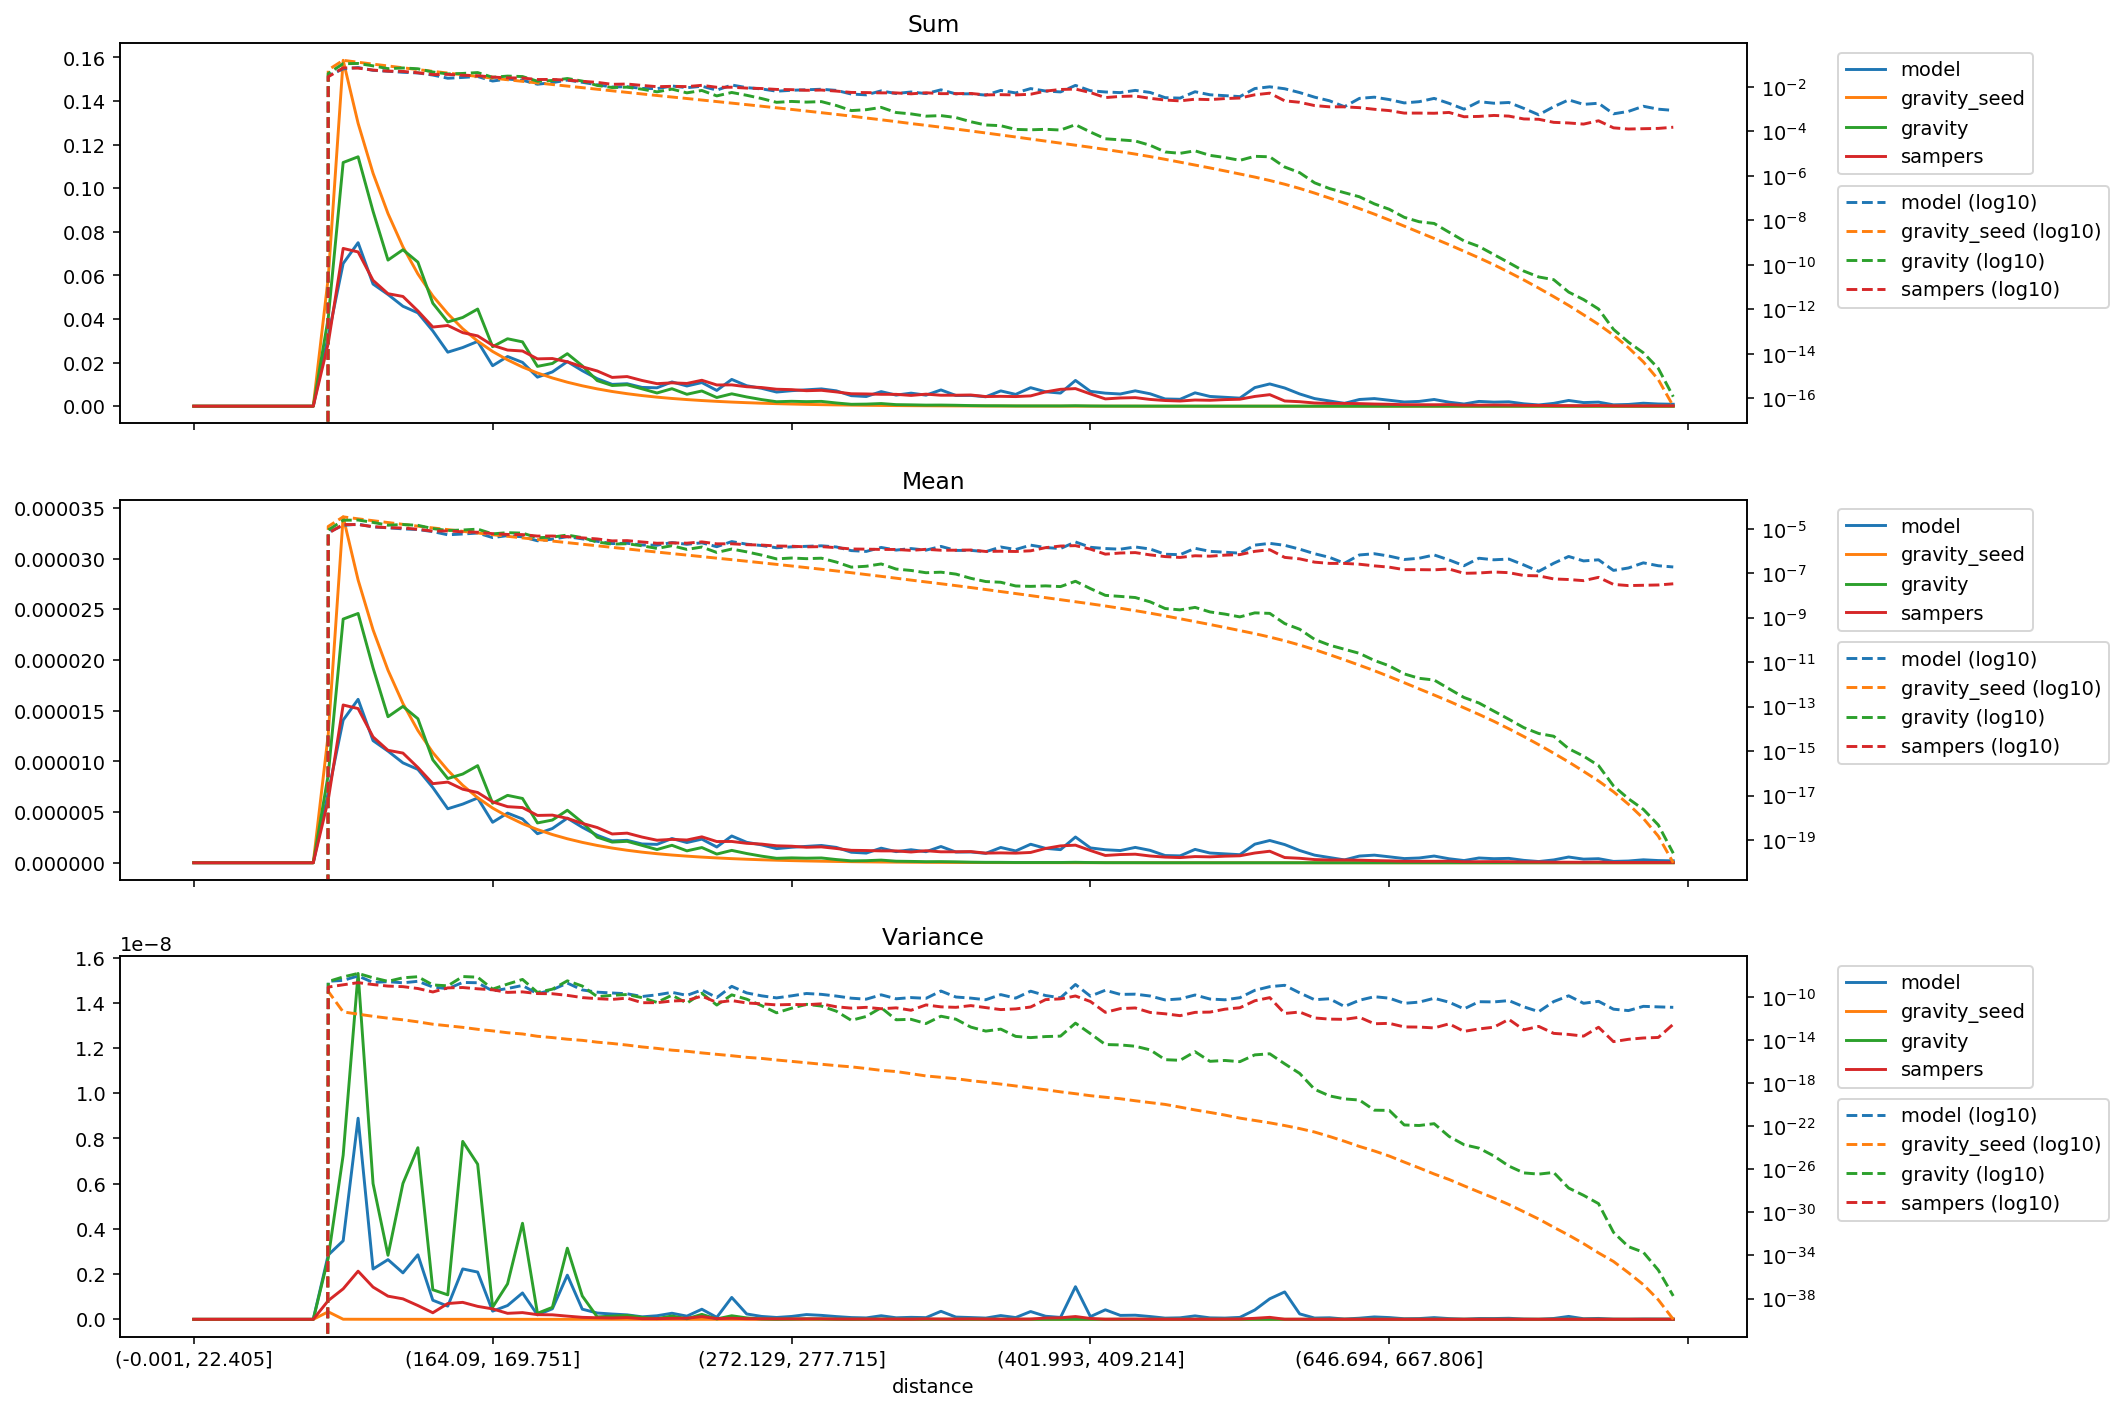

Source data for this figure (header and first rows):
distance, model_mean, gravity_seed_mean, gravity_mean, sampers_mean, model_variance, gravity_seed_variance, gravity_variance, sampers_variance, model_sum, gravity_seed_sum, gravity_sum, sampers_sum
(-0.001, 22.405], 0.0, 0.0, 0.0, 0.0, 0.0, 0.0, 0.0, 0.0, 0.0, 0.0, 0.0, 0.0
(22.405, 35.395], 0.0, 0.0, 0.0, 0.0, 0.0, 0.0, 0.0, 0.0, 0.0, 0.0, 0.0, 0.0
(35.395, 46.554], 0.0, 0.0, 0.0, 0.0, 0.0, 0.0, 0.0, 0.0, 0.0, 0.0, 0.0, 0.0
(46.554, 56.061], 0.0, 0.0, 0.0, 0.0, 0.0, 0.0, 0.0, 0.0, 0.0, 0.0, 0.0, 0.0
(56.061, 64.93], 0.0, 0.0, 0.0, 0.0, 0.0, 0.0, 0.0, 0.0, 0.0, 0.0, 0.0, 0.0
(64.93, 73.165], 0.0, 0.0, 0.0, 0.0, 0.0, 0.0, 0.0, 0.0, 0.0, 0.0, 0.0, 0.0
(73.165, 80.94], 0.0, 0.0, 0.0, 0.0, 0.0, 0.0, 0.0, 0.0, 0.0, 0.0, 0.0, 0.0
(80.94, 88.329], 0.0, 0.0, 0.0, 0.0, 0.0, 0.0, 0.0, 0.0, 0.0, 0.0, 0.0, 0.0
(88.329, 95.338], 0.0, 0.0, 0.0, 0.0, 0.0, 0.0, 0.0, 0.0, 0.0, 0.0, 0.0, 0.0
(95.338, 102.07], 6.914946011384073e-06, 1.2653898970208897e-05, 8.672557055851399e-06, 6.192792357374791e-06, 2.845411080136816e-09, 3.3275325948545893e-10, 2.7081058075827245e-09, 8.269654227575385e-10, 0.03217, 0.05887, 0.04034, 0.02881
(102.07, 108.851], 1.4071316947345207e-05, 3.411839242478412e-05, 2.403681730736319e-05, 1.5561603578024748e-05, 3.474076996532964e-09, 4.095703969451812e-12, 7.260361040625954e-09, 1.3481193735109036e-09, 0.06543, 0.1587, 0.1118, 0.07236
(108.851, 115.402], 1.612003053619802e-05, 2.789140198358795e-05, 2.4590443917103397e-05, 1.5208645404943376e-05, 8.896390936492985e-09, 2.5414157445034776e-12, 1.5301361090645693e-08, 2.129499096005345e-09, 0.07499, 0.1298, 0.1144, 0.07075
(115.402, 121.788], 1.2047491172014687e-05, 2.2976669096488394e-05, 1.92234523062934e-05, 1.241070230020472e-05, 2.225985301889513e-09, 1.5967546336908554e-12, 6.00707962024255e-09, 1.4257004942528305e-09, 0.05602, 0.1068, 0.08939, 0.05771
(121.788, 128.103], 1.1011749352075283e-05, 1.8990567532281708e-05, 1.4404354108519015e-05, 1.1090356787066798e-05, 2.640519365229612e-09, 1.0754341440501173e-12, 2.8326364469210836e-09, 1.0244614205130732e-09, 0.05123, 0.08834, 0.06701, 0.05159
(128.103, 134.5], 9.853957103619072e-06, 1.5705384875010723e-05, 1.542595662777711e-05, 1.0818847826977302e-05, 2.055342156262814e-09, 7.544268086815804e-13, 6.012137256233118e-09, 9.051205725168816e-10, 0.04584, 0.07306, 0.07176, 0.05033
(134.5, 140.658], 9.209043700953646e-06, 1.3043226283379699e-05, 1.4209015763229374e-05, 9.393690664845573e-06, 2.854869354576592e-09, 4.885338066885899e-13, 7.591156681878902e-09, 6.090312018887256e-10, 0.04282, 0.06065, 0.06607, 0.04368
(140.658, 146.534], 7.4175041851645175e-06, 1.0865362809061336e-05, 1.014987960370564e-05, 7.802111302264943e-06, 8.431623910104407e-10, 2.941748991390008e-13, 1.3075373618091419e-09, 2.903010323006126e-10, 0.03451, 0.05055, 0.04722, 0.0363
(146.534, 152.416], 5.324572043724443e-06, 9.122281885970073e-06, 8.3071304271253e-06, 7.957485654661733e-06, 5.834313002586055e-10, 2.110685242935735e-13, 1.0825678524205998e-09, 6.985824407454085e-10, 0.02477, 0.04244, 0.03864, 0.03702
(152.416, 158.282], 5.785086886086292e-06, 7.640573508748124e-06, 8.751035945489862e-06, 7.254236166114951e-06, 2.2291763638041568e-09, 1.5055907767449846e-13, 7.87084041871316e-09, 7.501146011292587e-10, 0.0269, 0.03553, 0.04069, 0.03373
(158.282, 164.09], 6.386941854121077e-06, 6.414478621276361e-06, 9.578890703961276e-06, 6.929871299732195e-06, 2.0900071447226748e-09, 9.933100755998029e-14, 6.8617275383094205e-09, 5.727849705756351e-10, 0.02971, 0.02984, 0.04456, 0.03224
(164.09, 169.751], 3.990373462679984e-06, 5.396253762963677e-06, 5.872212411285556e-06, 6.004973123992084e-06, 3.614017385289506e-10, 7.07937805574494e-14, 5.351720450018123e-10, 4.60799345438567e-10, 0.01856, 0.02509, 0.02731, 0.02792
(169.751, 175.259], 4.898351820391663e-06, 4.5687167726052205e-06, 6.647941362831842e-06, 5.533153274959129e-06, 6.098206174874529e-10, 4.774912702393528e-14, 1.5692116065018597e-09, 2.6506391853003207e-10, 0.02279, 0.02125, 0.03093, 0.02574
(175.259, 180.935], 4.319455696163556e-06, 3.857325245779709e-06, 6.341515149968815e-06, 5.4413959313226855e-06, 1.1663136064799493e-09, 3.670180231642318e-14, 4.249321435336116e-09, 2.9670372965809915e-10, 0.02009, 0.01794, 0.0295, 0.02531
(180.935, 186.282], 2.86390439905262e-06, 3.273758520115371e-06, 3.926466020296441e-06, 4.6677951081933235e-06, 1.9750893957520195e-10, 2.233633866193848e-14, 2.654555136090013e-10, 2.066170912869848e-10, 0.01332, 0.01522, 0.01826, 0.02171
(186.282, 191.76], 3.377954307309056e-06, 2.7819177918039374e-06, 4.213669295674176e-06, 4.698636308826721e-06, 4.659288472137302e-10, 1.6967147533772008e-14, 5.287549182650154e-10, 1.9899892805783046e-10, 0.01571, 0.01294, 0.0196, 0.02186
(191.76, 197.086], 4.397684310545246e-06, 2.3655187477519797e-06, 5.179705659564033e-06, 4.379361341883729e-06, 1.9535761822694525e-09, 1.1947055983018179e-14, 3.146908065935941e-09, 1.4081329463551028e-10, 0.02045, 0.011, 0.02409, 0.02036
(197.086, 202.626], 3.4988227288511878e-06, 2.010209843919405e-06, 3.978281982660925e-06, 3.884303189212279e-06, 4.4909193718310814e-10, 9.374824588857492e-15, 1.0326681646698415e-09, 8.731286961850326e-11, 0.01628, 0.009351, 0.01851, 0.01807
(202.626, 207.999], 2.7099972408920104e-06, 1.70683416996274e-06, 2.521561868722675e-06, 3.4738272742851703e-06, 2.784945598178849e-10, 6.352825028809018e-15, 1.074912823317901e-10, 6.944606518036769e-11, 0.01261, 0.00794, 0.01173, 0.01616
(207.999, 213.47], 2.151110415288412e-06, 1.4496574307926626e-06, 2.0390462755090703e-06, 2.8383754234949854e-06, 2.3386277051513287e-10, 4.8018878525264485e-15, 1.4218713356516533e-10, 5.932119069624618e-11, 0.01, 0.006741, 0.009482, 0.0132
(213.47, 218.954], 2.213800562982206e-06, 1.2319903323215277e-06, 2.113052770223601e-06, 2.9208095624166693e-06, 1.9770941733500598e-10, 3.4129779647874024e-15, 1.6886682724004121e-10, 7.797658138878499e-11, 0.0103, 0.005731, 0.00983, 0.01359
(218.954, 224.269], 1.8511952983558102e-06, 1.0466918993096753e-06, 1.7102240804968766e-06, 2.533316197512846e-06, 1.1049416751766737e-10, 2.2924898901348084e-15, 8.668116288012743e-11, 2.927224929471574e-11, 0.008612, 0.004869, 0.007956, 0.01178
(224.269, 229.603], 1.8138061193999926e-06, 8.919038514209003e-07, 1.3034820132240472e-06, 2.2218014181311977e-06, 1.573988615595069e-10, 1.6843450641346746e-15, 3.102824410988066e-11, 2.945764911753587e-11, 0.008434, 0.004147, 0.006061, 0.01033
(229.603, 234.752], 2.3919224473600844e-06, 7.614021633605253e-07, 1.7236276829764028e-06, 2.303604166436605e-06, 2.6844306713123985e-10, 1.15069272526406e-15, 1.4664876910338425e-10, 4.220654495055609e-11, 0.01113, 0.003542, 0.008018, 0.01072
(234.752, 239.974], 1.9920046153410447e-06, 6.527548734998582e-07, 1.1744256210011918e-06, 2.243812174745296e-06, 1.405197126619272e-10, 9.043930120314598e-16, 2.6296080175001892e-11, 4.728529333987176e-11, 0.009263, 0.003035, 0.005461, 0.01043
(239.974, 245.254], 2.3283074886536992e-06, 5.573498063421739e-07, 1.5005882873546057e-06, 2.5567561115213928e-06, 4.461225201976686e-10, 6.383235392077657e-16, 2.1931560147178302e-10, 1.1969508164250572e-10, 0.01083, 0.002593, 0.006981, 0.01189
(245.254, 250.51], 1.5522049924357993e-06, 4.752387327972276e-07, 8.558179999379993e-07, 2.0927185705827474e-06, 8.722119998496212e-11, 4.716669654436069e-16, 1.770388552240968e-11, 3.081020300259616e-11, 0.007221, 0.002211, 0.003981, 0.009735
(250.51, 255.844], 2.641156279126305e-06, 4.055175213834472e-07, 1.2200025520783841e-06, 2.1006197887709813e-06, 9.678973124903957e-10, 3.5020750813801974e-16, 1.5729323200100426e-10, 4.638115250014407e-11, 0.01228, 0.001886, 0.005673, 0.009768
(255.844, 261.162], 2.016594190992412e-06, 3.459398000209227e-07, 9.116102484692342e-07, 1.9176512200563272e-06, 2.367688676874671e-10, 2.4944307238672407e-16, 6.231120086905287e-11, 2.7685960395894584e-11, 0.009381, 0.001609, 0.004241, 0.008921
(261.162, 266.661], 1.7628922634168352e-06, 2.9378601527771964e-07, 6.512713755999252e-07, 1.8402540986598509e-06, 1.2743995629180642e-10, 1.9696830939938182e-16, 1.5625111740015286e-11, 2.3068510768795966e-11, 0.008197, 0.001366, 0.003028, 0.008557
(266.661, 272.129], 1.3931675956698366e-06, 2.493929777822394e-07, 4.3960772115810563e-07, 1.6727634504054028e-06, 8.185240826334626e-11, 1.4060898201829687e-16, 3.3722714729515916e-12, 1.8335710085135225e-11, 0.006481, 0.00116, 0.002045, 0.007782
(272.129, 277.715], 1.5267590089532453e-06, 2.1140339010111222e-07, 4.824643977723406e-07, 1.6336300869643826e-06, 1.2721927916069695e-10, 1.0476327159859759e-16, 8.986022183751944e-12, 2.016567845476252e-11, 0.007102, 0.0009834, 0.002244, 0.0076
(277.715, 283.342], 1.6165149274652565e-06, 1.784825779656348e-07, 4.500591157079797e-07, 1.527609104357745e-06, 2.1025746851522265e-10, 7.760443427656725e-17, 2.0588327789712866e-11, 1.9076886915727317e-11, 0.007517, 0.0008299, 0.002093, 0.007103
(283.342, 289.14], 1.7048808933311243e-06, 1.504689380740047e-07, 4.734163464374922e-07, 1.5660191385584705e-06, 1.748484685522297e-10, 5.679365737351425e-17, 1.4317631986362794e-11, 2.2974484310044822e-11, 0.007931, 0.0007, 0.002202, 0.007285
(289.14, 295.075], 1.5140360172119684e-06, 1.2630044086427075e-07, 3.164068260040552e-07, 1.40622045732103e-06, 1.2123235812086069e-10, 4.192646079800403e-17, 4.7618115760274775e-12, 1.2246342458770165e-11, 0.007043, 0.0005875, 0.001472, 0.006542
(295.075, 301.331], 1.037369815656838e-06, 1.0519265595799248e-07, 1.8705286463075522e-07, 1.2264623963961925e-06, 7.710197549477414e-11, 3.24998326970705e-17, 6.75208299262218e-13, 9.167281121123286e-12, 0.004824, 0.0004891, 0.0008698, 0.005703
(301.331, 307.68], 9.542243805957784e-07, 8.688600324096458e-08, 2.0534473645043646e-07, 1.2066004466645528e-06, 6.235824242219897e-11, 2.2645005826684322e-17, 1.5527278172975384e-12, 1.0888827349208809e-11, 0.004439, 0.0004042, 0.0009553, 0.005613
(307.68, 313.891], 1.4383164315242046e-06, 7.223902224400826e-08, 2.609340201779803e-07, 1.1702861559200117e-06, 1.5843188115834763e-10, 1.5322856754750387e-17, 1.0113154989008075e-11, 8.05710686558474e-12, 0.006688, 0.0003359, 0.001213, 0.005442
(313.891, 320.547], 1.0941772897498259e-06, 5.960474680692721e-08, 1.5322636733468954e-07, 1.1682820665461294e-06, 6.772051729356051e-11, 1.1889256982922284e-17, 7.606689579842667e-13, 9.755763912622685e-12, 0.00509, 0.0002773, 0.0007128, 0.005435
(320.547, 326.988], 1.2850221658689817e-06, 4.884276475955546e-08, 1.3286566304798345e-07, 1.0605425208526044e-06, 8.760282025948126e-11, 7.519227198948181e-18, 8.392354041922373e-13, 5.819467907895605e-12, 0.005978, 0.0002272, 0.0006181, 0.004934
(326.988, 333.082], 1.0882836716399956e-06, 4.0479034996180705e-08, 1.0502722178977e-07, 1.1868473198862659e-06, 7.435638530485955e-11, 4.6506351329274425e-18, 3.3869801982435946e-13, 1.8202795901027314e-11, 0.005061, 0.0001882, 0.0004884, 0.005519
(333.082, 339.529], 1.6030969594009075e-06, 3.3487433344292155e-08, 1.1120793707599314e-07, 1.0792834048890114e-06, 3.548239577293737e-10, 3.472917032940756e-18, 1.6313562033891626e-12, 1.2046159741154854e-11, 0.007458, 0.0001558, 0.0005173, 0.005021
(339.529, 346.178], 1.0564625116505222e-06, 2.7618098706415404e-08, 9.10802403280696e-08, 1.082664937134189e-06, 9.910263130108923e-11, 2.5953132311178027e-18, 8.612374320914034e-13, 1.0896541848733824e-11, 0.004913, 0.0001284, 0.0004235, 0.005034
(346.178, 352.733], 1.0623698103966333e-06, 2.259119764171518e-08, 5.8852425445978526e-08, 1.1028895390242028e-06, 7.814565622056259e-11, 1.6980202180740275e-18, 1.5893303683715494e-13, 1.5774856754920744e-11, 0.004942, 0.0001051, 0.0002738, 0.005131
(352.733, 359.7], 9.287783971132243e-07, 1.8420514264473197e-08, 4.210247888849953e-08, 9.487637302098909e-07, 5.525074695726855e-11, 1.1957955785552068e-18, 6.752216910282291e-14, 1.0263968625041292e-11, 0.004321, 8.56922323583293e-05, 0.0001959, 0.004414
(359.7, 366.652], 1.5083229835010463e-06, 1.495770499864123e-08, 3.917045025107374e-08, 9.72190622665734e-07, 1.6557243315775405e-10, 8.119209067194221e-19, 1.0339021265020882e-13, 6.7230594214374655e-12, 0.007014, 6.955332824368171e-05, 0.0001821, 0.004521
(366.652, 373.677], 1.1641537443268496e-06, 1.2169708896594065e-08, 2.6659433013036608e-08, 9.463290641447754e-07, 7.791898316823899e-11, 5.455360750908476e-19, 2.1890987715245094e-14, 7.779367141941397e-12, 0.005416, 5.661348578695559e-05, 0.000124, 0.004402
(373.677, 380.777], 1.8257493148732561e-06, 9.829378071197015e-09, 2.554939274102136e-08, 1.0158893633057807e-06, 3.444570252040219e-10, 3.533151345694071e-19, 1.6827612249363394e-14, 1.1659862416405956e-11, 0.008493, 4.572626678720851e-05, 0.0001189, 0.004726
(380.777, 387.825], 1.4192237355305206e-06, 7.951163653690969e-09, 2.6958526542453347e-08, 1.4095898958598984e-06, 1.35692283531457e-10, 2.4362201739457377e-19, 2.107587288733139e-14, 5.65440945253157e-11, 0.006599, 3.6972910989663e-05, 0.0001254, 0.006555
(387.825, 394.882], 1.29138366173962e-06, 6.4328274195310065e-09, 2.4989264296739548e-08, 1.6639091845277406e-06, 8.400871662823629e-11, 1.549205511224806e-19, 2.3100987995735723e-14, 6.654690381948553e-11, 0.006008, 2.992551315565824e-05, 0.0001163, 0.007741
(394.882, 401.993], 2.53932856715999e-06, 5.2005720294532106e-09, 4.342144857191538e-08, 1.734998875445841e-06, 1.443146448004363e-09, 1.0432851502045756e-19, 3.716481483801005e-13, 1.2339974780424904e-10, 0.01181, 2.418265993695743e-05, 0.0002019, 0.008068
... 40 more rows
